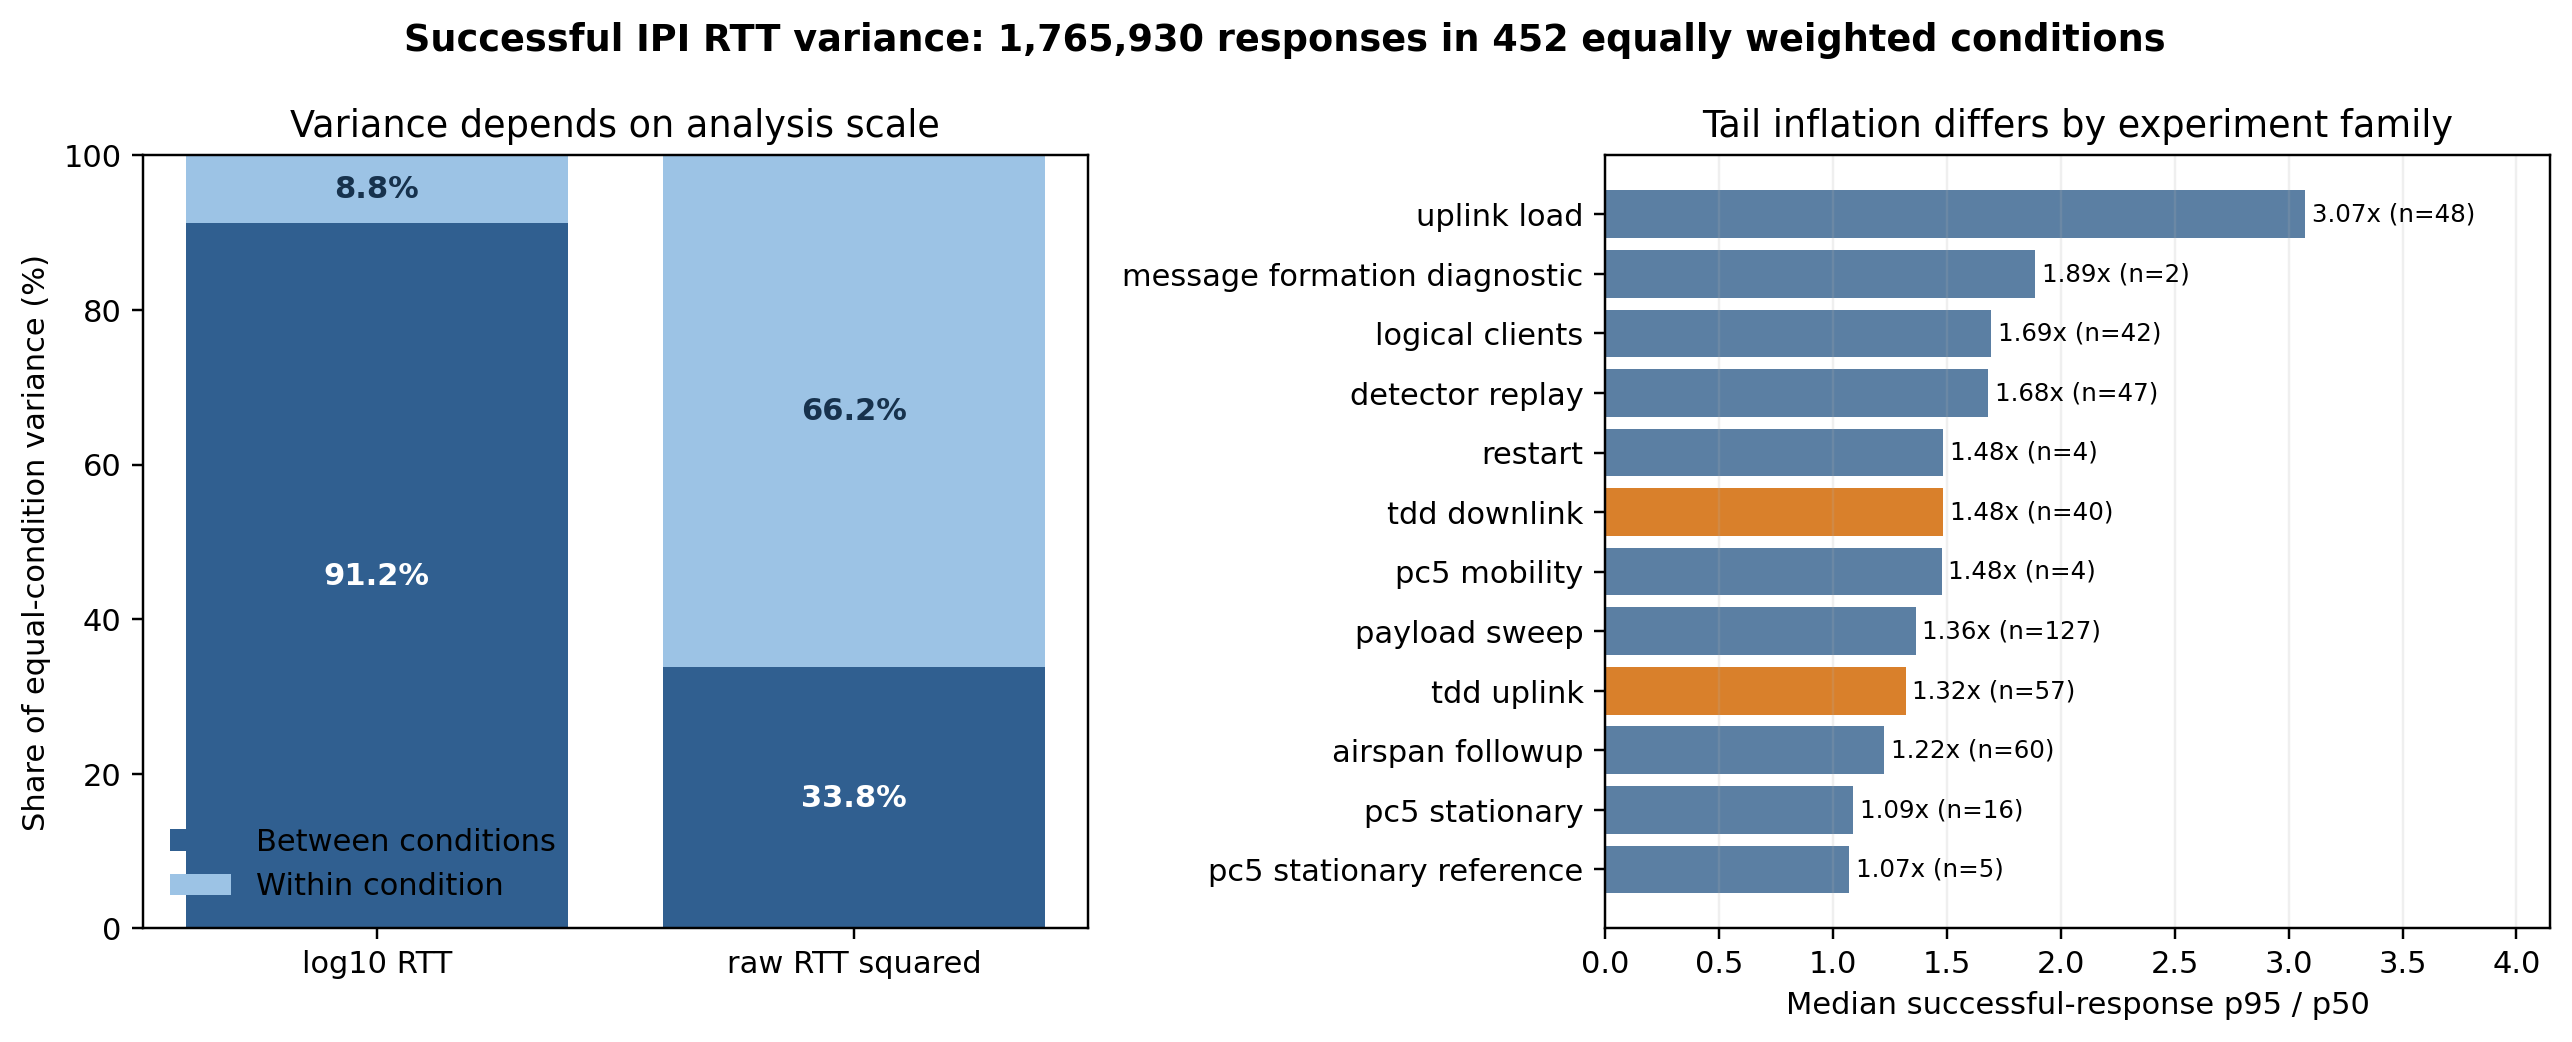

The file beside this chart, header and first rows:
path, family, run, condition, transport, context, payload_bytes, clients, attempts, accepted, successful_rtt_records, rtt_mean, rtt_sample_variance, rtt_population_variance, rtt_stddev_ms, rtt_coefficient_of_variation, rtt_p95_p50_ratio, log10_rtt_mean, log10_rtt_sample_variance, log10_rtt_population_variance, source_files
5G Uu, airspan_followup, 20260806_airspan_followup_common_typical…, C1-rep1-mqtt, mqtt, medium_typical_deployment, 1024, 1, 500, 500, 500, 31.93, 98.88, 98.68, 9.944, 0.3114, 1.368, 1.489, 0.01209, 0.01206, results/real_5g/20260806_airspan_followu…
5G Uu, airspan_followup, 20260806_airspan_followup_common_typical…, C1-rep1-tcp, tcp, medium_typical_deployment, 1024, 1, 500, 500, 500, 126.5, 572.5, 571.3, 23.93, 0.1892, 1.211, 2.097, 0.003685, 0.003678, results/real_5g/20260806_airspan_followu…
5G Uu, airspan_followup, 20260806_airspan_followup_common_typical…, C1-rep1-udp, udp, medium_typical_deployment, 1024, 1, 500, 500, 500, 30.69, 65.09, 64.96, 8.068, 0.2629, 1.341, 1.475, 0.01051, 0.01049, results/real_5g/20260806_airspan_followu…
5G Uu, airspan_followup, 20260806_airspan_followup_common_typical…, C1-rep2-mqtt, mqtt, medium_typical_deployment, 1024, 1, 500, 500, 500, 31.86, 48.42, 48.32, 6.958, 0.2184, 1.349, 1.493, 0.008583, 0.008565, results/real_5g/20260806_airspan_followu…
5G Uu, airspan_followup, 20260806_airspan_followup_common_typical…, C1-rep2-tcp, tcp, medium_typical_deployment, 1024, 1, 500, 500, 500, 126.3, 289.5, 288.9, 17.01, 0.1348, 1.223, 2.098, 0.002416, 0.002411, results/real_5g/20260806_airspan_followu…
5G Uu, airspan_followup, 20260806_airspan_followup_common_typical…, C1-rep2-udp, udp, medium_typical_deployment, 1024, 1, 500, 500, 500, 30.9, 89.36, 89.18, 9.453, 0.3059, 1.366, 1.475, 0.01226, 0.01224, results/real_5g/20260806_airspan_followu…
5G Uu, airspan_followup, 20260806_airspan_followup_common_typical…, C2-rep1-mqtt, mqtt, medium_typical_deployment, 23968, 1, 500, 500, 500, 69.38, 263.5, 263, 16.23, 0.234, 1.174, 1.836, 0.003552, 0.003545, results/real_5g/20260806_airspan_followu…
5G Uu, airspan_followup, 20260806_airspan_followup_common_typical…, C2-rep1-tcp, tcp, medium_typical_deployment, 23968, 1, 500, 500, 500, 92.2, 213.4, 213, 14.61, 0.1585, 1.216, 1.961, 0.003055, 0.003049, results/real_5g/20260806_airspan_followu…
5G Uu, airspan_followup, 20260806_airspan_followup_common_typical…, C2-rep1-udp, udp, medium_typical_deployment, 23968, 1, 500, 500, 500, 64.56, 82.4, 82.23, 9.077, 0.1406, 1.203, 1.806, 0.00279, 0.002785, results/real_5g/20260806_airspan_followu…
5G Uu, airspan_followup, 20260806_airspan_followup_common_typical…, C2-rep2-mqtt, mqtt, medium_typical_deployment, 23968, 1, 500, 500, 500, 67.58, 363.3, 362.5, 19.06, 0.282, 1.182, 1.822, 0.004449, 0.00444, results/real_5g/20260806_airspan_followu…
5G Uu, airspan_followup, 20260806_airspan_followup_common_typical…, C2-rep2-tcp, tcp, medium_typical_deployment, 23968, 1, 500, 500, 500, 93.96, 633.4, 632.1, 25.17, 0.2678, 1.218, 1.964, 0.005909, 0.005897, results/real_5g/20260806_airspan_followu…
5G Uu, airspan_followup, 20260806_airspan_followup_common_typical…, C2-rep2-udp, udp, medium_typical_deployment, 23968, 1, 500, 499, 499, 62.4, 46.51, 46.42, 6.82, 0.1093, 1.185, 1.793, 0.002017, 0.002013, results/real_5g/20260806_airspan_followu…
5G Uu, airspan_followup, 20260806_airspan_followup_run_1, C1-rep1-mqtt, mqtt, medium_typical_deployment, 1024, 1, 500, 500, 500, 31.72, 56.67, 56.56, 7.528, 0.2373, 1.379, 1.49, 0.009778, 0.009758, results/real_5g/20260806_airspan_followu…
5G Uu, airspan_followup, 20260806_airspan_followup_run_1, C1-rep1-tcp, tcp, medium_typical_deployment, 1024, 1, 500, 500, 500, 126.8, 189.4, 189, 13.76, 0.1085, 1.209, 2.101, 0.002073, 0.002069, results/real_5g/20260806_airspan_followu…
5G Uu, airspan_followup, 20260806_airspan_followup_run_1, C1-rep1-udp, udp, medium_typical_deployment, 1024, 1, 500, 500, 500, 28.01, 47.04, 46.95, 6.859, 0.2449, 1.408, 1.435, 0.01097, 0.01095, results/real_5g/20260806_airspan_followu…
5G Uu, airspan_followup, 20260806_airspan_followup_run_1, C1-rep2-mqtt, mqtt, medium_typical_deployment, 1024, 1, 500, 500, 500, 31.81, 55.32, 55.21, 7.438, 0.2338, 1.368, 1.491, 0.009856, 0.009836, results/real_5g/20260806_airspan_followu…
5G Uu, airspan_followup, 20260806_airspan_followup_run_1, C1-rep2-tcp, tcp, medium_typical_deployment, 1024, 1, 500, 500, 500, 126.8, 152.6, 152.3, 12.35, 0.09746, 1.198, 2.101, 0.001762, 0.001759, results/real_5g/20260806_airspan_followu…
5G Uu, airspan_followup, 20260806_airspan_followup_run_1, C1-rep2-udp, udp, medium_typical_deployment, 1024, 1, 500, 500, 500, 26.37, 40.2, 40.12, 6.34, 0.2405, 1.471, 1.409, 0.009988, 0.009968, results/real_5g/20260806_airspan_followu…
5G Uu, airspan_followup, 20260806_airspan_followup_run_1, C2-rep1-mqtt, mqtt, medium_typical_deployment, 23968, 1, 500, 500, 500, 52.19, 52.39, 52.28, 7.238, 0.1387, 1.2, 1.714, 0.002866, 0.00286, results/real_5g/20260806_airspan_followu…
5G Uu, airspan_followup, 20260806_airspan_followup_run_1, C2-rep1-tcp, tcp, medium_typical_deployment, 23968, 1, 500, 500, 500, 81.39, 132, 131.8, 11.49, 0.1412, 1.256, 1.906, 0.003599, 0.003592, results/real_5g/20260806_airspan_followu…
5G Uu, airspan_followup, 20260806_airspan_followup_run_1, C2-rep1-udp, udp, medium_typical_deployment, 23968, 1, 500, 500, 500, 48.38, 34.48, 34.41, 5.872, 0.1214, 1.17, 1.681, 0.002815, 0.002809, results/real_5g/20260806_airspan_followu…
5G Uu, airspan_followup, 20260806_airspan_followup_run_1, C2-rep2-mqtt, mqtt, medium_typical_deployment, 23968, 1, 500, 500, 500, 53.47, 51.38, 51.27, 7.168, 0.134, 1.224, 1.725, 0.002927, 0.002921, results/real_5g/20260806_airspan_followu…
5G Uu, airspan_followup, 20260806_airspan_followup_run_1, C2-rep2-tcp, tcp, medium_typical_deployment, 23968, 1, 500, 500, 500, 81.75, 119.6, 119.3, 10.94, 0.1338, 1.266, 1.909, 0.003176, 0.00317, results/real_5g/20260806_airspan_followu…
5G Uu, airspan_followup, 20260806_airspan_followup_run_1, C2-rep2-udp, udp, medium_typical_deployment, 23968, 1, 500, 500, 500, 49.69, 29.56, 29.5, 5.437, 0.1094, 1.193, 1.694, 0.00225, 0.002245, results/real_5g/20260806_airspan_followu…
5G Uu, airspan_followup, 20260806_airspan_followup_run_1, C3-rep1-mqtt, mqtt, medium_typical_deployment, 1024, 1, 500, 500, 500, 139.2, 2149, 2145, 46.36, 0.3331, 1.249, 2.128, 0.0121, 0.01207, results/real_5g/20260806_airspan_followu…
5G Uu, airspan_followup, 20260806_airspan_followup_run_1, C3-rep1-tcp, tcp, medium_typical_deployment, 1024, 1, 500, 500, 500, 331, 2488, 2484, 49.88, 0.1507, 1.185, 2.515, 0.004621, 0.004612, results/real_5g/20260806_airspan_followu…
5G Uu, airspan_followup, 20260806_airspan_followup_run_1, C3-rep1-udp, udp, medium_typical_deployment, 1024, 1, 500, 499, 499, 136.4, 341.7, 341, 18.49, 0.1355, 1.22, 2.131, 0.003685, 0.003678, results/real_5g/20260806_airspan_followu…
5G Uu, airspan_followup, 20260806_airspan_followup_run_1, C3-rep2-mqtt, mqtt, medium_typical_deployment, 1024, 1, 500, 500, 500, 144.5, 2312, 2307, 48.08, 0.3327, 1.196, 2.147, 0.00859, 0.008573, results/real_5g/20260806_airspan_followu…
5G Uu, airspan_followup, 20260806_airspan_followup_run_1, C3-rep2-tcp, tcp, medium_typical_deployment, 1024, 1, 500, 500, 500, 328.8, 4679, 4669, 68.4, 0.208, 1.218, 2.508, 0.007482, 0.007467, results/real_5g/20260806_airspan_followu…
5G Uu, airspan_followup, 20260806_airspan_followup_run_1, C3-rep2-udp, udp, medium_typical_deployment, 1024, 1, 500, 496, 496, 140.4, 613.5, 612.3, 24.77, 0.1764, 1.223, 2.139, 0.008977, 0.008959, results/real_5g/20260806_airspan_followu…
5G Uu, airspan_followup, 20260806_airspan_followup_run_1, C4-rep1-mqtt, mqtt, medium_typical_deployment, 1024, 100, 50000, 50000, 50000, 166.7, 14429, 14429, 120.1, 0.7207, 1.26, 2.172, 0.0369, 0.0369, results/real_5g/20260806_airspan_followu…
5G Uu, airspan_followup, 20260806_airspan_followup_run_1, C4-rep1-tcp, tcp, medium_typical_deployment, 1024, 100, 50000, 50000, 50000, 255.8, 6257, 6257, 79.1, 0.3092, 1.433, 2.393, 0.01192, 0.01192, results/real_5g/20260806_airspan_followu…
5G Uu, airspan_followup, 20260806_airspan_followup_run_1, C4-rep1-udp, udp, medium_typical_deployment, 1024, 100, 50000, 49386, 49386, 101.4, 1879, 1879, 43.34, 0.4277, 1.677, 1.956, 0.04931, 0.04931, results/real_5g/20260806_airspan_followu…
5G Uu, airspan_followup, 20260806_airspan_followup_run_1, C4-rep2-mqtt, mqtt, medium_typical_deployment, 1024, 100, 50000, 50000, 50000, 177.5, 16256, 16256, 127.5, 0.7183, 3.09, 2.205, 0.02895, 0.02895, results/real_5g/20260806_airspan_followu…
5G Uu, airspan_followup, 20260806_airspan_followup_run_1, C4-rep2-tcp, tcp, medium_typical_deployment, 1024, 100, 50000, 50000, 50000, 265.2, 6084, 6084, 78, 0.2941, 1.399, 2.41, 0.01092, 0.01092, results/real_5g/20260806_airspan_followu…
5G Uu, airspan_followup, 20260806_airspan_followup_run_1, C4-rep2-udp, udp, medium_typical_deployment, 1024, 100, 50000, 49281, 49281, 102.7, 1966, 1966, 44.34, 0.4319, 1.607, 1.959, 0.05257, 0.05256, results/real_5g/20260806_airspan_followu…
5G Uu, airspan_followup, 20260806_airspan_followup_strong_run_2, C1-rep1-mqtt, mqtt, strong, 1024, 1, 500, 500, 500, 28.71, 45.49, 45.4, 6.745, 0.2349, 1.412, 1.447, 0.009588, 0.009568, results/real_5g/20260806_airspan_followu…
5G Uu, airspan_followup, 20260806_airspan_followup_strong_run_2, C1-rep1-tcp, tcp, strong, 1024, 1, 500, 500, 500, 118, 101.8, 101.6, 10.09, 0.08549, 1.149, 2.07, 0.00138, 0.001377, results/real_5g/20260806_airspan_followu…
5G Uu, airspan_followup, 20260806_airspan_followup_strong_run_2, C1-rep1-udp, udp, strong, 1024, 1, 500, 500, 500, 27.22, 40.19, 40.11, 6.34, 0.2329, 1.459, 1.423, 0.01026, 0.01023, results/real_5g/20260806_airspan_followu…
5G Uu, airspan_followup, 20260806_airspan_followup_strong_run_2, C1-rep2-mqtt, mqtt, strong, 1024, 1, 500, 500, 500, 28.49, 52.73, 52.62, 7.262, 0.2549, 1.427, 1.443, 0.01024, 0.01021, results/real_5g/20260806_airspan_followu…
5G Uu, airspan_followup, 20260806_airspan_followup_strong_run_2, C1-rep2-tcp, tcp, strong, 1024, 1, 500, 500, 500, 118.2, 134.6, 134.4, 11.6, 0.09816, 1.185, 2.071, 0.001731, 0.001728, results/real_5g/20260806_airspan_followu…
5G Uu, airspan_followup, 20260806_airspan_followup_strong_run_2, C1-rep2-udp, udp, strong, 1024, 1, 500, 500, 500, 27.17, 45.07, 44.98, 6.714, 0.2471, 1.484, 1.422, 0.01039, 0.01037, results/real_5g/20260806_airspan_followu…
5G Uu, airspan_followup, 20260806_airspan_followup_strong_run_2, C2-rep1-mqtt, mqtt, strong, 23968, 1, 500, 500, 500, 50.34, 40.61, 40.53, 6.373, 0.1266, 1.199, 1.699, 0.002371, 0.002366, results/real_5g/20260806_airspan_followu…
5G Uu, airspan_followup, 20260806_airspan_followup_strong_run_2, C2-rep1-tcp, tcp, strong, 23968, 1, 500, 500, 500, 75.13, 91.53, 91.35, 9.567, 0.1273, 1.241, 1.872, 0.002814, 0.002809, results/real_5g/20260806_airspan_followu…
5G Uu, airspan_followup, 20260806_airspan_followup_strong_run_2, C2-rep1-udp, udp, strong, 23968, 1, 500, 500, 500, 47.95, 36.03, 35.96, 6.002, 0.1252, 1.167, 1.677, 0.002845, 0.00284, results/real_5g/20260806_airspan_followu…
5G Uu, airspan_followup, 20260806_airspan_followup_strong_run_2, C2-rep2-mqtt, mqtt, strong, 23968, 1, 500, 500, 500, 49.66, 48.76, 48.67, 6.983, 0.1406, 1.202, 1.692, 0.00287, 0.002864, results/real_5g/20260806_airspan_followu…
5G Uu, airspan_followup, 20260806_airspan_followup_strong_run_2, C2-rep2-tcp, tcp, strong, 23968, 1, 500, 500, 500, 77.15, 116.2, 116, 10.78, 0.1397, 1.28, 1.883, 0.003471, 0.003464, results/real_5g/20260806_airspan_followu…
5G Uu, airspan_followup, 20260806_airspan_followup_strong_run_2, C2-rep2-udp, udp, strong, 23968, 1, 500, 500, 500, 48.01, 32.14, 32.08, 5.67, 0.1181, 1.207, 1.678, 0.002588, 0.002583, results/real_5g/20260806_airspan_followu…
5G Uu, airspan_followup, 20260806_airspan_followup_weak_run_1, C1-rep1-mqtt, mqtt, weak, 1024, 1, 500, 500, 500, 34.62, 122.1, 121.9, 11.05, 0.3193, 1.372, 1.525, 0.01072, 0.0107, results/real_5g/20260806_airspan_followu…
5G Uu, airspan_followup, 20260806_airspan_followup_weak_run_1, C1-rep1-tcp, tcp, weak, 1024, 1, 500, 500, 500, 129.2, 594.9, 593.7, 24.39, 0.1887, 1.199, 2.106, 0.003826, 0.003818, results/real_5g/20260806_airspan_followu…
5G Uu, airspan_followup, 20260806_airspan_followup_weak_run_1, C1-rep1-udp, udp, weak, 1024, 1, 500, 500, 500, 34.02, 117.6, 117.4, 10.85, 0.3188, 1.413, 1.518, 0.0103, 0.01028, results/real_5g/20260806_airspan_followu…
5G Uu, airspan_followup, 20260806_airspan_followup_weak_run_1, C1-rep2-mqtt, mqtt, weak, 1024, 1, 500, 500, 500, 35.41, 168.7, 168.4, 12.99, 0.3669, 1.435, 1.533, 0.01175, 0.01172, results/real_5g/20260806_airspan_followu…
5G Uu, airspan_followup, 20260806_airspan_followup_weak_run_1, C1-rep2-tcp, tcp, weak, 1024, 1, 500, 500, 500, 129.6, 571.8, 570.6, 23.91, 0.1845, 1.18, 2.108, 0.003285, 0.003278, results/real_5g/20260806_airspan_followu…
5G Uu, airspan_followup, 20260806_airspan_followup_weak_run_1, C1-rep2-udp, udp, weak, 1024, 1, 500, 500, 500, 33.49, 117.1, 116.8, 10.82, 0.323, 1.395, 1.511, 0.01018, 0.01016, results/real_5g/20260806_airspan_followu…
5G Uu, airspan_followup, 20260806_airspan_followup_weak_run_1, C2-rep1-mqtt, mqtt, weak, 23968, 1, 500, 500, 500, 130.6, 1431, 1428, 37.83, 0.2897, 1.321, 2.106, 0.006481, 0.006468, results/real_5g/20260806_airspan_followu…
5G Uu, airspan_followup, 20260806_airspan_followup_weak_run_1, C2-rep1-tcp, tcp, weak, 23968, 1, 500, 500, 500, 152.1, 603.1, 601.9, 24.56, 0.1614, 1.198, 2.178, 0.003452, 0.003445, results/real_5g/20260806_airspan_followu…
5G Uu, airspan_followup, 20260806_airspan_followup_weak_run_1, C2-rep1-udp, udp, weak, 23968, 1, 500, 497, 497, 121.3, 176.5, 176.1, 13.28, 0.1095, 1.183, 2.081, 0.002303, 0.002299, results/real_5g/20260806_airspan_followu…
5G Uu, airspan_followup, 20260806_airspan_followup_weak_run_1, C2-rep2-mqtt, mqtt, weak, 23968, 1, 500, 500, 500, 132.2, 1284, 1281, 35.83, 0.2711, 1.248, 2.112, 0.006675, 0.006661, results/real_5g/20260806_airspan_followu…
5G Uu, airspan_followup, 20260806_airspan_followup_weak_run_1, C2-rep2-tcp, tcp, weak, 23968, 1, 500, 500, 500, 160.4, 1784, 1780, 42.24, 0.2633, 1.221, 2.198, 0.004843, 0.004834, results/real_5g/20260806_airspan_followu…
5G Uu, airspan_followup, 20260806_airspan_followup_weak_run_1, C2-rep2-udp, udp, weak, 23968, 1, 500, 497, 497, 124.5, 228.2, 227.7, 15.11, 0.1213, 1.223, 2.092, 0.002819, 0.002813, results/real_5g/20260806_airspan_followu…
... 392 more rows
